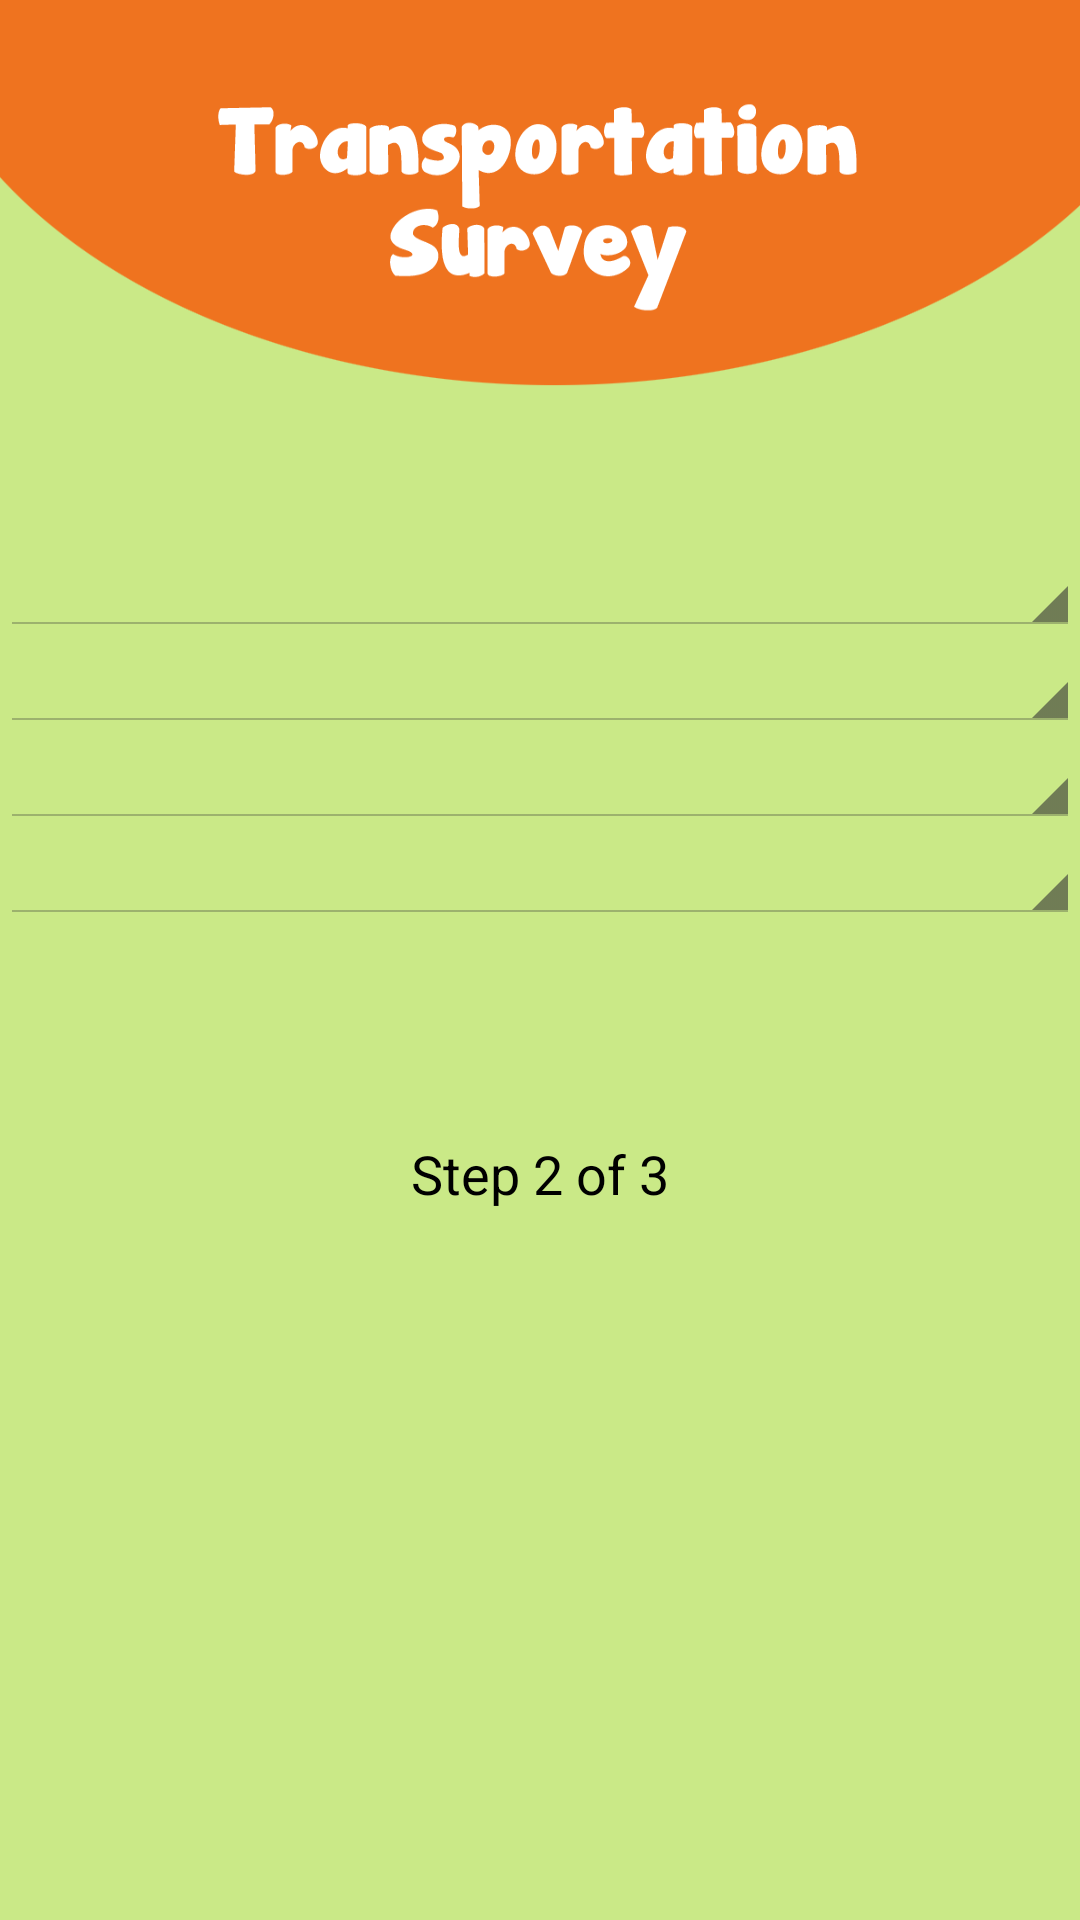

This screen was rendered from an Android layout file. Write that file and the resources it references.
<!-- AndroidManifest.xml: application theme AppTheme -->
<!-- res/layout/activity_transportation_survey.xml -->
<LinearLayout xmlns:android="http://schemas.android.com/apk/res/android"
    xmlns:tools="http://schemas.android.com/tools" android:layout_width="match_parent"
    android:layout_height="match_parent"
    android:paddingLeft="0dp"
    android:paddingRight="0dp"
    android:paddingTop="0dp"
    android:paddingBottom="0dp"
    tools:context="habitatfinal.habitatfinal.transportation_survey"
    android:background="#ffcae987"
    android:orientation="vertical">

    <ImageView
        android:layout_width="wrap_content"
        android:layout_height="180dp"
        android:id="@+id/imageView5"
        android:layout_gravity="center_horizontal"
        android:background="@mipmap/transport_survey_banner" />

    <Spinner
        android:layout_width="match_parent"
        android:layout_height="wrap_content"
        android:id="@+id/year_spinner"
        android:layout_gravity="right" />

    <Spinner
        android:layout_width="match_parent"
        android:layout_height="wrap_content"
        android:id="@+id/manufacturers_spinner" />

    <Spinner
        android:layout_width="match_parent"
        android:layout_height="wrap_content"
        android:id="@+id/models_spinner"
        android:layout_gravity="center_horizontal" />

    <Spinner
        android:layout_width="match_parent"
        android:layout_height="wrap_content"
        android:id="@+id/model_type_spinner"
        android:layout_gravity="center_horizontal" />

    <ImageView
        android:layout_width="325dp"
        android:layout_height="61dp"
        android:id="@+id/transportation_next"
        android:layout_gravity="center_horizontal"
        android:background="@mipmap/nextstep_btn"
        android:layout_marginTop="10dp"
        android:onClick="onClick"
        android:visibility="invisible"/>

    <TextView
        android:layout_width="wrap_content"
        android:layout_height="wrap_content"
        android:textAppearance="?android:attr/textAppearanceMedium"
        android:text="Step 2 of 3"
        android:id="@+id/textView2"
        android:layout_gravity="center_horizontal" />

</LinearLayout>
<!-- resources referenced by this layout -->
<resources>
  <!-- mipmap nextstep_btn: png bitmap (mipmap-xxhdpi, 6882 bytes) -->
  <!-- mipmap transport_survey_banner: png bitmap (mipmap-xxhdpi, 24407 bytes) -->
  <style name="AppTheme" parent="android:Theme.Holo.Light.DarkActionBar">
      </style>
</resources>
